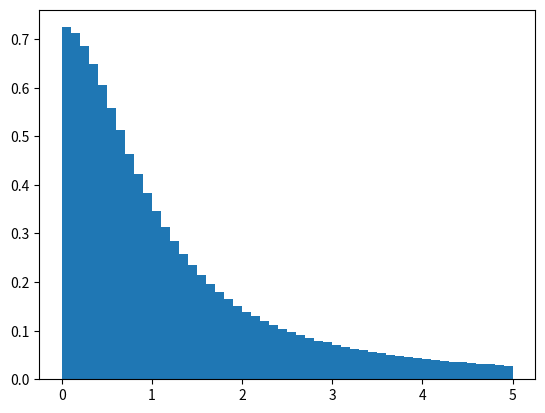

Here is the Python script that generated this plot:
import numpy as np
import matplotlib.pyplot as plt

y = np.random.standard_cauchy(10**7)

plt.hist(y, range=(0, 5), bins=50, density=True)
plt.show()